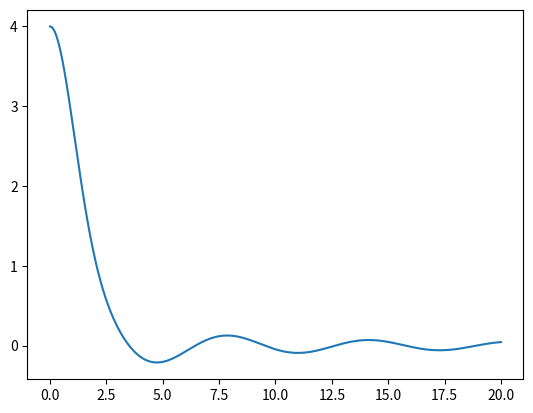

The matplotlib source for this figure:
# This code calculates the ODE solution.
from re import T
import matplotlib.pyplot as plt
import numpy as np

# ODE example


def f(t, y):
    return np.sin(t) - t * y


# runge kutta 4th order
def rk4(f, h, t0, y0, tf):
    t = t0
    y = [y0]
    T = [t0]
    index = 0
    while t < tf:
        k1 = f(t, y[index])
        k2 = f(t + h / 2, y[index] + k1 * h / 2)
        k3 = f(t + h / 2, y[index] + k2 * h / 2)
        k4 = f(t + h, y[index] + k3 * h)
        y.append(y[index] + h / 6 * (k1 + 2 * k2 + 2 * k3 + k4))
        t += h
        index += 1
        T.append(t)
    return (T, y)


t, y = rk4(f, 0.01, 0, 4, 20)
plt.plot(t, y)
plt.savefig('teste.png')

"""
df = pd.DataFrame({"x":x, "y":y})
df.to_csv("datapy.dat", index=False, header=False, sep=" ")
"""
